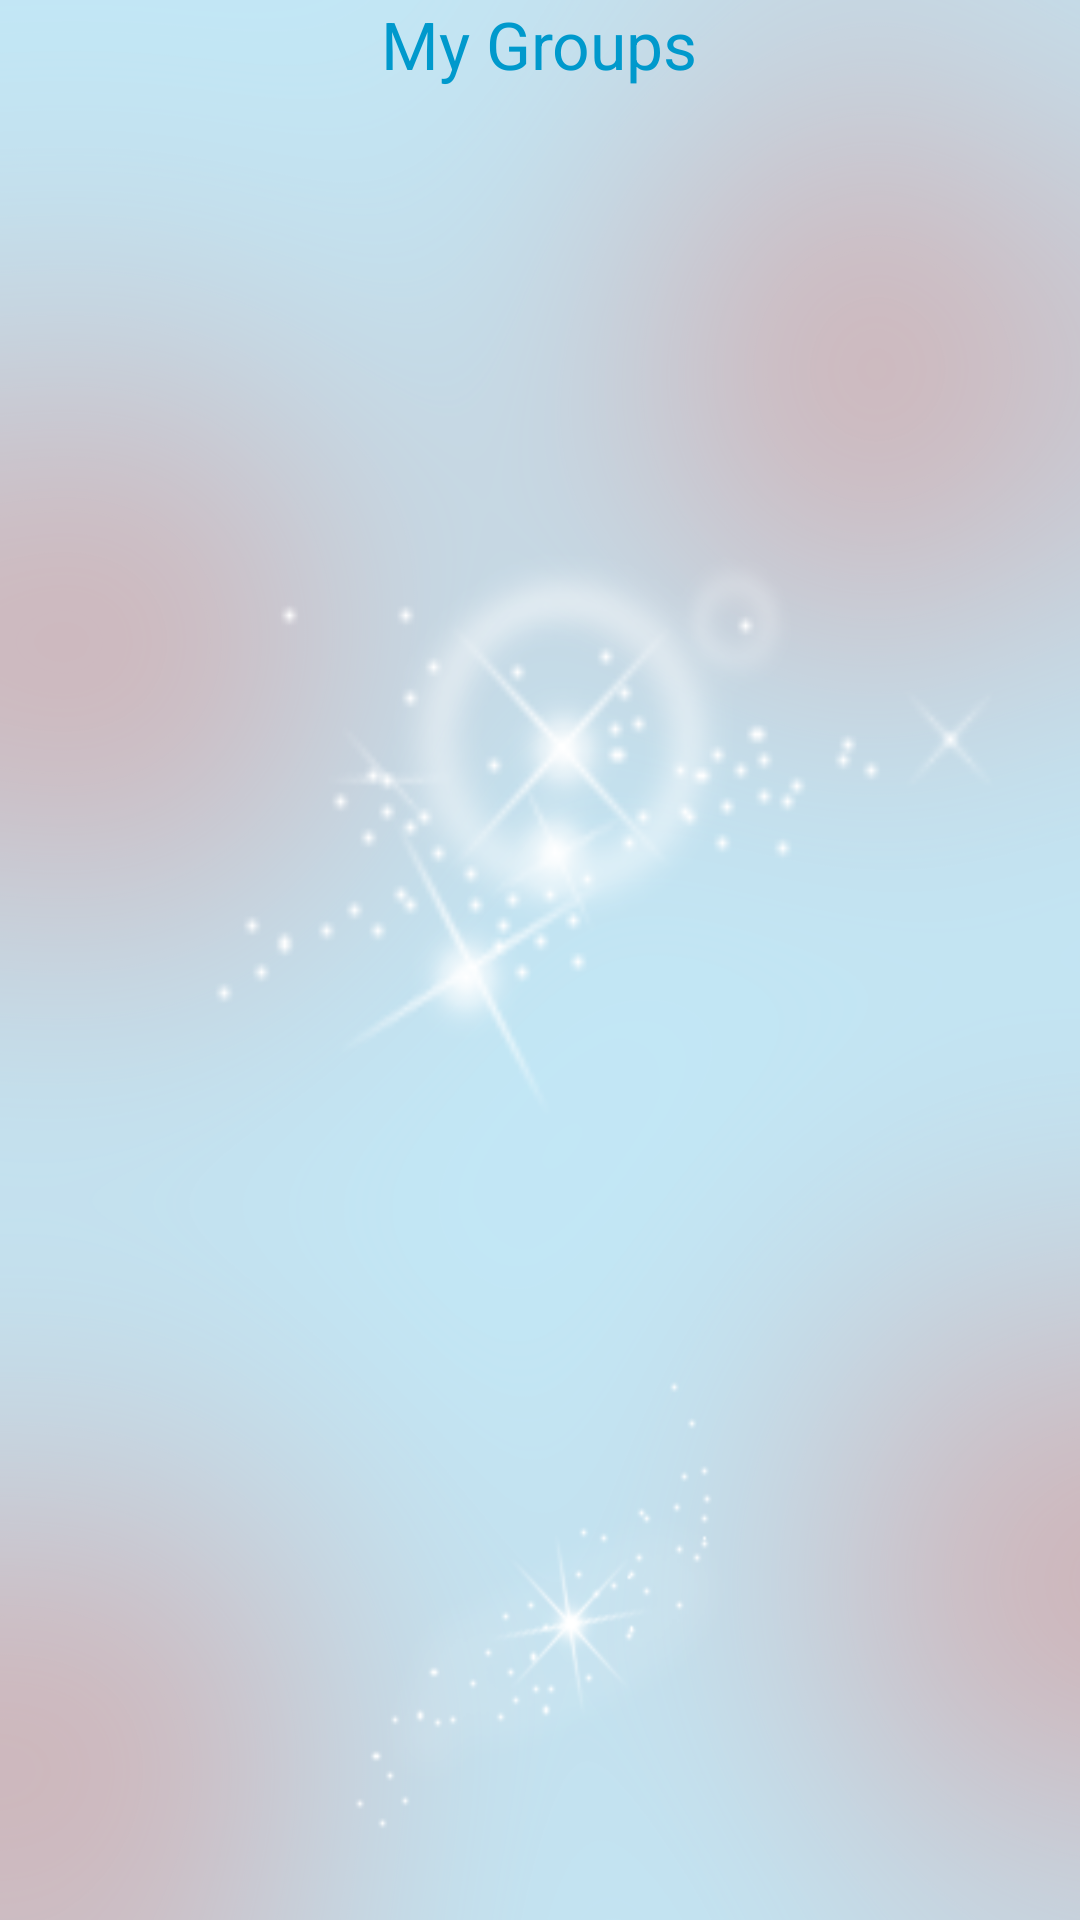

Produce the Android XML layout that renders to this screen, including the resource entries it uses.
<!-- AndroidManifest.xml: application theme AppTheme -->
<!-- res/layout/activity_my_groups.xml -->
<LinearLayout xmlns:android="http://schemas.android.com/apk/res/android"
    xmlns:tools="http://schemas.android.com/tools"
    android:layout_width="match_parent"
    android:layout_height="match_parent"
    android:background="@drawable/background_blue"
    android:orientation="vertical"
    android:paddingBottom="@dimen/activity_vertical_margin"
    android:paddingLeft="@dimen/activity_horizontal_margin"
    android:paddingRight="@dimen/activity_horizontal_margin"
    android:paddingTop="@dimen/activity_vertical_margin"
    tools:context=".MyGroupsActivity" >

    <TextView
        android:layout_width="wrap_content"
        android:layout_height="wrap_content"
        android:layout_gravity="center_horizontal"
        android:text="My Groups"
        android:textAppearance="?android:attr/textAppearanceLarge"
        android:textColor="#0099cc" />
    <GridView
        android:id="@+id/gridViewMyGroups"
        android:layout_width="fill_parent"
        android:layout_height="fill_parent"
        android:gravity="center"
        android:numColumns="auto_fit"
        android:verticalSpacing="4dp"
        android:horizontalSpacing="4dp"
        android:stretchMode="columnWidth" >
    </GridView>

</LinearLayout>
<!-- resources referenced by this layout -->
<resources>
  <!-- drawable background_blue: jpg bitmap (drawable-xxhdpi, 125724 bytes) -->
  <style name="AppTheme" parent="AppBaseTheme">
          
      </style>
  <style name="AppBaseTheme" parent="android:Theme.Light">
          
      </style>
</resources>
